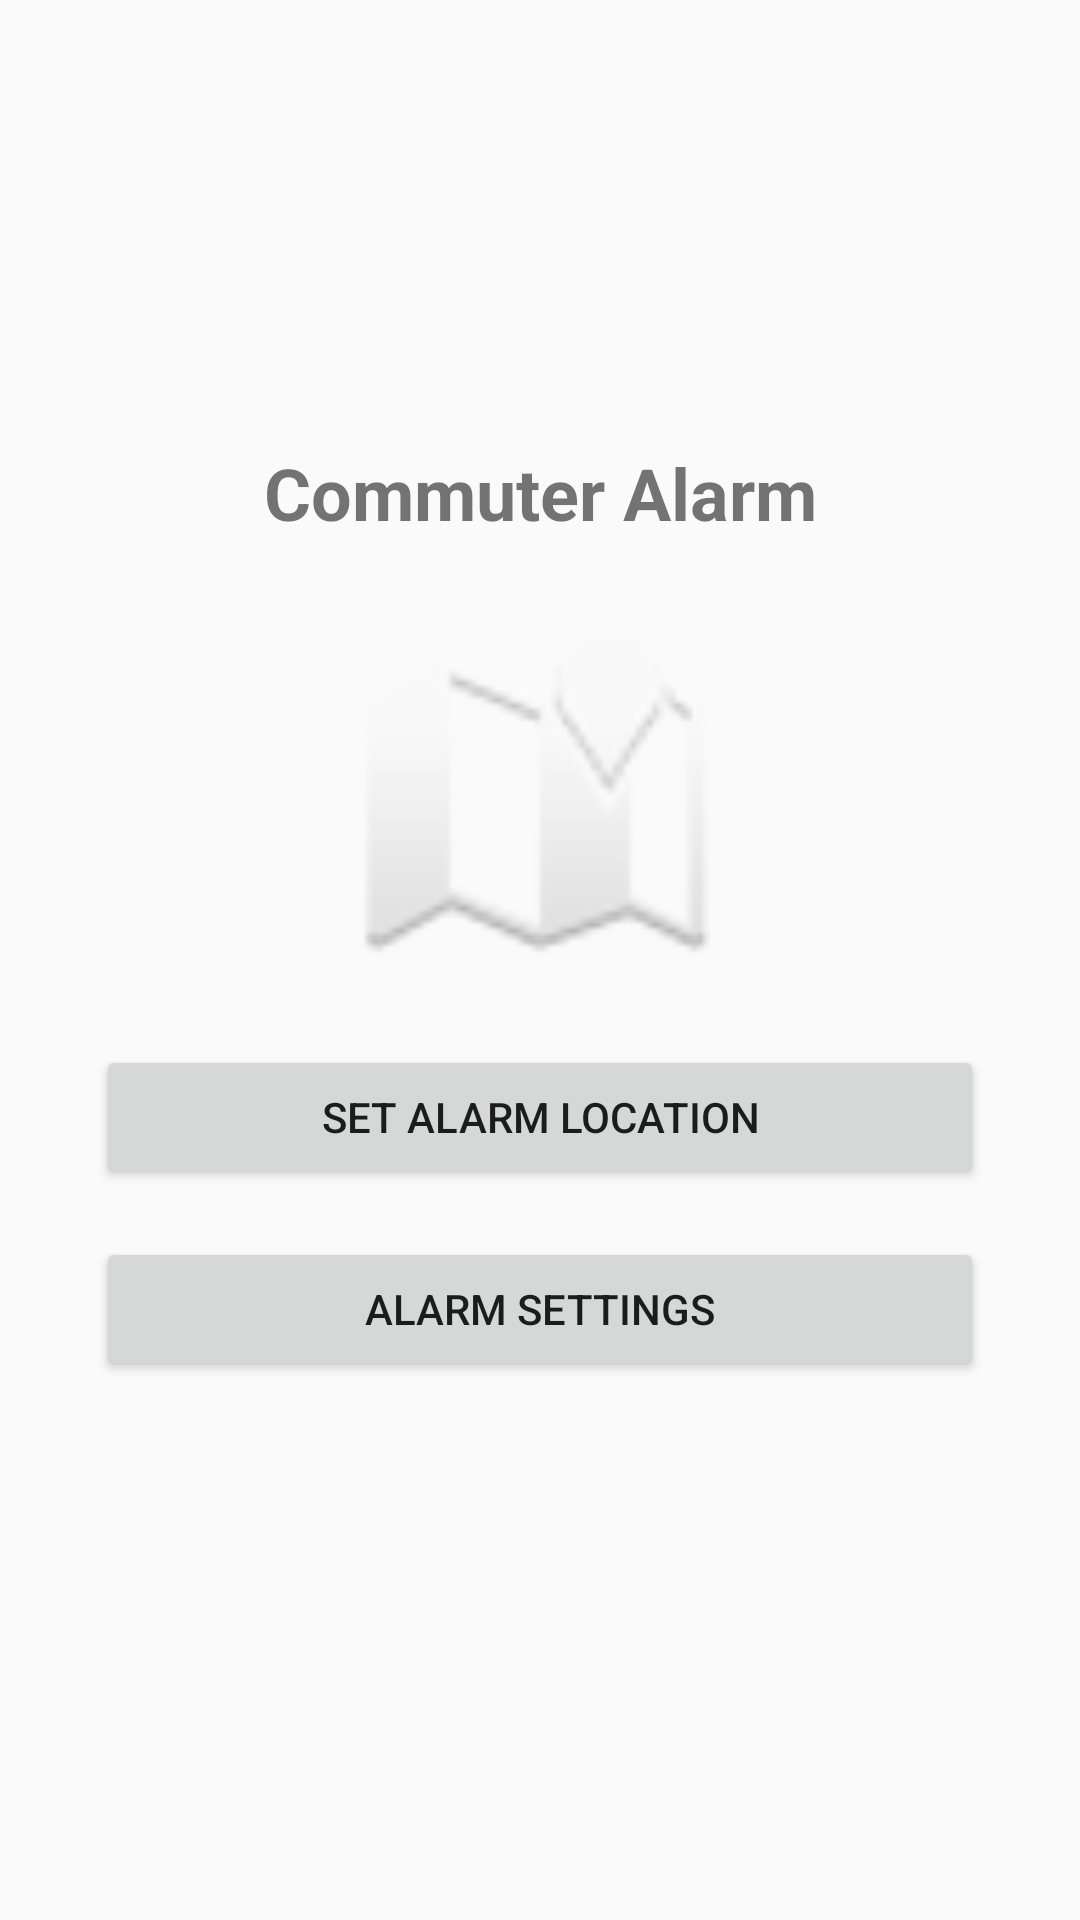

Reconstruct the res/layout file that produces this screen, plus the resources it refers to.
<!-- AndroidManifest.xml: application theme Theme.AppCompat.Light.DarkActionBar -->
<!-- res/layout/activity_main.xml -->
<?xml version="1.0" encoding="utf-8"?>
<androidx.constraintlayout.widget.ConstraintLayout xmlns:android="http://schemas.android.com/apk/res/android"
    xmlns:app="http://schemas.android.com/apk/res-auto"
    xmlns:tools="http://schemas.android.com/tools"
    android:layout_width="match_parent"
    android:layout_height="match_parent"
    tools:context=".MainActivity">

    <TextView
        android:id="@+id/textView"
        android:layout_width="wrap_content"
        android:layout_height="wrap_content"
        android:text="Commuter Alarm"
        android:textSize="24sp"
        android:textStyle="bold"
        app:layout_constraintBottom_toTopOf="@+id/imageView"
        app:layout_constraintEnd_toEndOf="parent"
        app:layout_constraintStart_toStartOf="parent"
        app:layout_constraintTop_toTopOf="parent"
        app:layout_constraintVertical_chainStyle="packed" />

    <ImageView
        android:id="@+id/imageView"
        android:layout_width="120dp"
        android:layout_height="120dp"
        android:layout_marginTop="24dp"
        android:src="@android:drawable/ic_dialog_map"
        app:layout_constraintBottom_toTopOf="@+id/btnSetAlarm"
        app:layout_constraintEnd_toEndOf="parent"
        app:layout_constraintStart_toStartOf="parent"
        app:layout_constraintTop_toBottomOf="@+id/textView" />

    <Button
        android:id="@+id/btnSetAlarm"
        android:layout_width="0dp"
        android:layout_height="wrap_content"
        android:layout_marginStart="32dp"
        android:layout_marginTop="24dp"
        android:layout_marginEnd="32dp"
        android:text="Set Alarm Location"
        app:layout_constraintBottom_toTopOf="@+id/btnSettings"
        app:layout_constraintEnd_toEndOf="parent"
        app:layout_constraintStart_toStartOf="parent"
        app:layout_constraintTop_toBottomOf="@+id/imageView" />

    <Button
        android:id="@+id/btnSettings"
        android:layout_width="0dp"
        android:layout_height="wrap_content"
        android:layout_marginStart="32dp"
        android:layout_marginTop="16dp"
        android:layout_marginEnd="32dp"
        android:layout_marginBottom="32dp"
        android:text="Alarm Settings"
        app:layout_constraintBottom_toBottomOf="parent"
        app:layout_constraintEnd_toEndOf="parent"
        app:layout_constraintStart_toStartOf="parent"
        app:layout_constraintTop_toBottomOf="@+id/btnSetAlarm" />

</androidx.constraintlayout.widget.ConstraintLayout>
<!-- resources referenced by this layout -->
<resources>

</resources>
